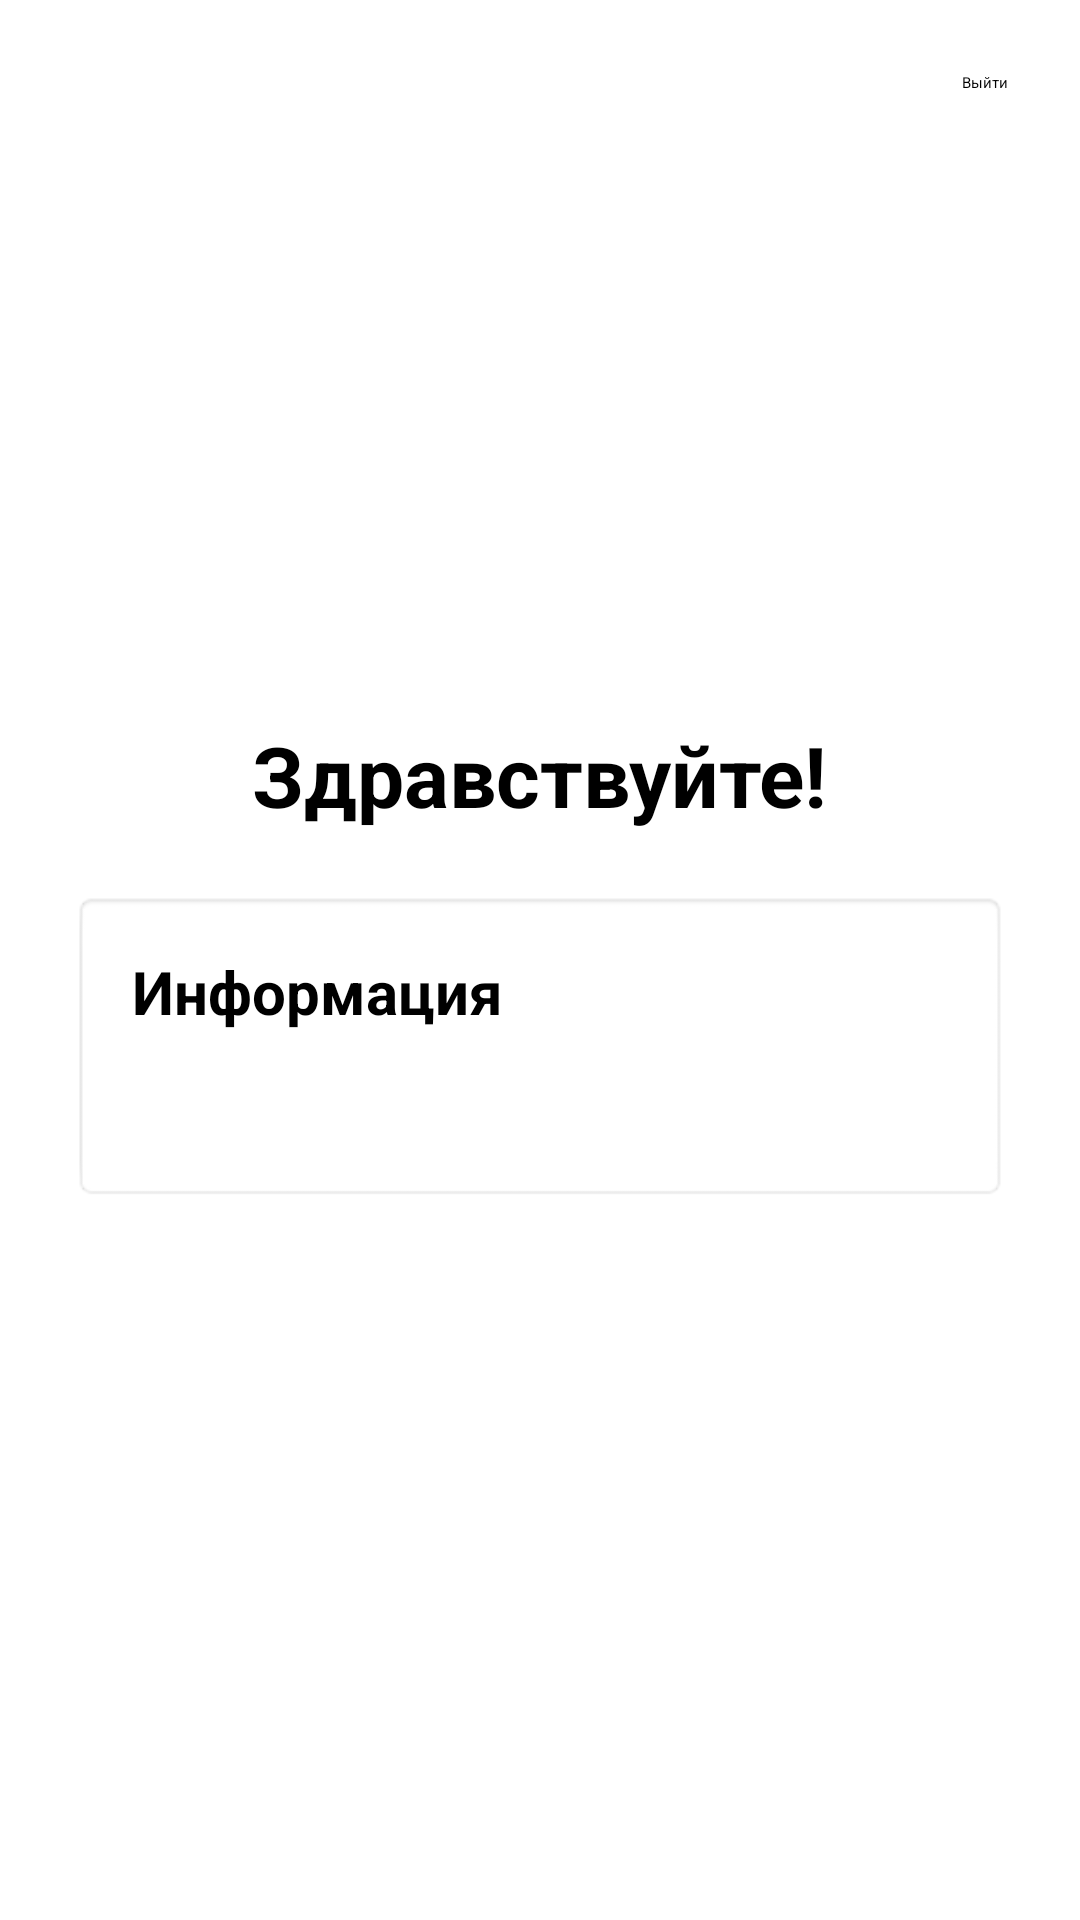

Reconstruct the res/layout file that produces this screen, plus the resources it refers to.
<!-- AndroidManifest.xml: application theme Theme.SchoolApp -->
<!-- res/layout/activity_main.xml -->
<?xml version="1.0" encoding="utf-8"?>
<androidx.constraintlayout.widget.ConstraintLayout xmlns:android="http://schemas.android.com/apk/res/android"
    xmlns:app="http://schemas.android.com/apk/res-auto"
    xmlns:tools="http://schemas.android.com/tools"
    android:id="@+id/main"
    android:layout_width="match_parent"
    android:layout_height="match_parent"
    android:padding="24dp"
    tools:context=".MainActivity">

    <LinearLayout
        android:id="@+id/contentLayout"
        android:layout_width="0dp"
        android:layout_height="wrap_content"
        android:orientation="vertical"
        android:gravity="center_horizontal"
        app:layout_constraintTop_toTopOf="parent"
        app:layout_constraintBottom_toBottomOf="parent"
        app:layout_constraintStart_toStartOf="parent"
        app:layout_constraintEnd_toEndOf="parent">

        <TextView
            android:id="@+id/welcomeText"
            android:layout_width="wrap_content"
            android:layout_height="wrap_content"
            android:text="Здравствуйте!"
            android:textSize="28sp"
            android:textStyle="bold"
            android:layout_marginBottom="20dp"/>

        <LinearLayout
            android:id="@+id/infoCard"
            android:layout_width="match_parent"
            android:layout_height="wrap_content"
            android:orientation="vertical"
            android:padding="20dp"
            android:background="@android:drawable/editbox_background">

            <TextView
                android:id="@+id/infoTitleText"
                android:layout_width="wrap_content"
                android:layout_height="wrap_content"
                android:text="Информация"
                android:textSize="20sp"
                android:textStyle="bold"
                android:layout_marginBottom="12dp"/>

            <TextView
                android:id="@+id/infoText"
                android:layout_width="wrap_content"
                android:layout_height="wrap_content"
                android:textSize="18sp"
                android:lineSpacingExtra="6dp"/>
        </LinearLayout>

    </LinearLayout>

    <Button
        android:id="@+id/logoutButton"
        android:layout_width="wrap_content"
        android:layout_height="wrap_content"
        android:text="Выйти"
        app:layout_constraintTop_toTopOf="parent"
        app:layout_constraintEnd_toEndOf="parent"
        android:backgroundTint="@android:color/holo_blue_dark"/>

</androidx.constraintlayout.widget.ConstraintLayout>
<!-- resources referenced by this layout -->
<resources>

</resources>
